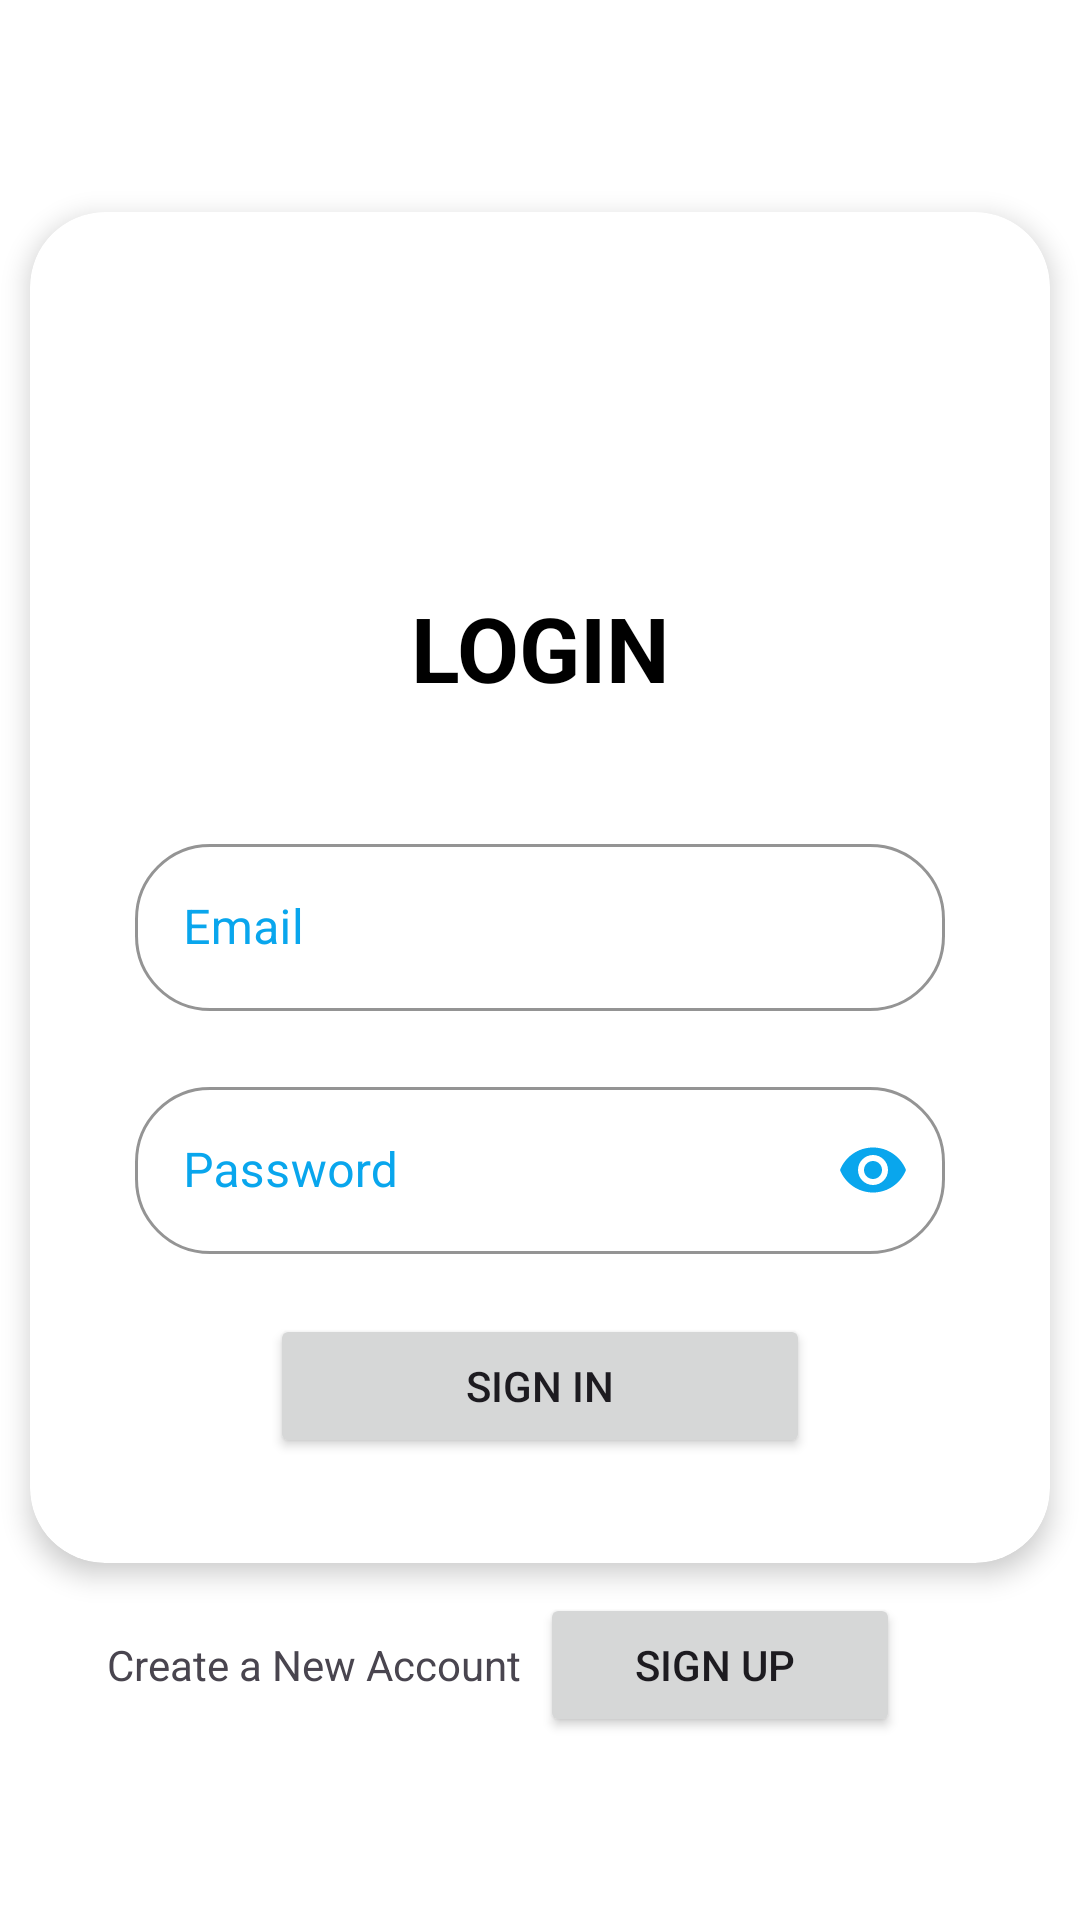

This screen was rendered from an Android layout file. Write that file and the resources it references.
<!-- AndroidManifest.xml: application theme Theme.MobileComputingServicesToSupportFloodDisaster -->
<!-- res/layout/activity_login.xml -->
<?xml version="1.0" encoding="utf-8"?>
<androidx.constraintlayout.widget.ConstraintLayout xmlns:android="http://schemas.android.com/apk/res/android"
    xmlns:app="http://schemas.android.com/apk/res-auto"
    xmlns:tools="http://schemas.android.com/tools"
    android:id="@+id/main"
    android:layout_width="match_parent"
    android:layout_height="match_parent"
    tools:context=".Login">


    <LinearLayout
        android:layout_width="match_parent"
        android:layout_height="match_parent"
        android:orientation="vertical"
        android:gravity="center">







        <androidx.cardview.widget.CardView
            android:layout_width="match_parent"
            android:layout_height="wrap_content"
            android:layout_margin="10dp"
            app:cardCornerRadius="25dp"
            app:cardElevation="5dp">

            <LinearLayout
                android:id="@+id/linearLayout"
                android:layout_width="match_parent"
                android:layout_height="wrap_content"
                android:layout_margin="15dp"
                android:orientation="vertical"
                android:padding="10dp"
                app:layout_constraintBottom_toBottomOf="parent"
                app:layout_constraintEnd_toEndOf="parent"
                app:layout_constraintStart_toStartOf="parent"
                app:layout_constraintTop_toTopOf="parent">
                <ImageView
                    android:layout_width="match_parent"
                    android:layout_height="100dp"
                    android:src="@drawable/avatar"/>

                <TextView
                    android:layout_width="match_parent"
                    android:layout_height="wrap_content"
                    android:layout_marginBottom="30dp"
                    android:gravity="center"
                    android:text="Login"
                    android:textAllCaps="true"
                    android:textColor="@color/black"
                    android:textSize="30dp"
                    android:textStyle="bold" />

                <com.google.android.material.textfield.TextInputLayout
                    style="@style/register"
                    android:layout_width="match_parent"
                    android:layout_height="wrap_content"
                    android:layout_margin="10dp"
                    android:textColorHint="@color/purple_200"
                    app:boxStrokeColor="@color/purple_200"
                    app:counterOverflowTextColor="@color/purple_200"
                    app:hintTextColor="@color/purple_200"
                    app:startIconTint="@color/purple_200">

                    <EditText
                        android:id="@+id/etemail"
                        android:layout_width="match_parent"
                        android:layout_height="wrap_content"
                        android:background="@null"
                        android:hint="Email"
                        android:textColor="@color/black" />

                </com.google.android.material.textfield.TextInputLayout>

                <com.google.android.material.textfield.TextInputLayout
                    style="@style/register"
                    android:layout_width="match_parent"
                    android:layout_height="wrap_content"
                    android:layout_margin="10dp"
                    android:textColorHint="@color/purple_200"
                    app:boxStrokeColor="@color/purple_200"
                    app:boxStrokeErrorColor="@color/purple_200"
                    app:counterOverflowTextColor="@color/black"
                    app:hintTextColor="@color/purple_200"
                    app:passwordToggleEnabled="true"
                    app:passwordToggleTint="@color/purple_200"
                    app:startIconTint="@color/purple_200"

                    >

                    <EditText
                        android:id="@+id/etpassword"
                        android:layout_width="match_parent"
                        android:layout_height="wrap_content"
                        android:background="@null"
                        android:hint="Password"
                        android:inputType="textPassword"
                        android:textColor="@color/black" />

                </com.google.android.material.textfield.TextInputLayout>



                <Button
                    android:id="@+id/btnsignin"
                    android:layout_width="match_parent"
                    android:layout_height="wrap_content"
                    android:layout_marginLeft="55dp"
                    android:layout_marginRight="55dp"
                    android:layout_marginTop="10dp"
                    android:layout_marginBottom="10dp"
                    android:text="Sign in"/>
            </LinearLayout>
        </androidx.cardview.widget.CardView>


        <LinearLayout
            android:layout_width="match_parent"
            android:layout_height="wrap_content"
            android:orientation="horizontal"
            android:weightSum="3">


            <TextView
                android:layout_width="0dp"
                android:layout_height="wrap_content"
                android:layout_weight="1.5"
                android:text="Create a New Account  "
                android:gravity="end"/>

            <Button
                android:id="@+id/btnsignup"
                android:layout_width="0dp"
                android:layout_height="wrap_content"
                android:layout_weight="1"
                android:text="Sign up " />

        </LinearLayout>




    </LinearLayout>

</androidx.constraintlayout.widget.ConstraintLayout>
<!-- resources referenced by this layout -->
<resources>
  <color name="black">#FF000000</color>
  <color name="purple_200">#09A6ED</color>
  <style name="register" parent="@style/Widget.MaterialComponents.TextInputLayout.OutlinedBox">
          <item name="boxCornerRadiusBottomEnd">25sp</item>
          <item name="boxCornerRadiusBottomStart">25dp</item>
          <item name="boxCornerRadiusTopEnd">25sp</item>
          <item name="boxCornerRadiusTopStart">25sp</item>
          <item name="boxStrokeColor">@color/purple_200</item>
          <item name="counterOverflowTextColor">@color/black</item>
          <item name="hintTextColor">@color/purple_200</item>
  
      </style>
  <style name="Theme.MobileComputingServicesToSupportFloodDisaster" parent="Base.Theme.MobileComputingServicesToSupportFloodDisaster">
          <item name="colorPrimary">@color/purple_500</item>
          <item name="colorPrimaryVariant">@color/purple_700</item>
          <item name="colorOnPrimary">@color/white</item>
          <item name="colorSecondary">@color/teal_200</item>
          <item name="colorSecondaryVariant">@color/teal_700</item>
          <item name="colorOnSecondary">@color/black</item>
          <item name="android:statusBarColor">@color/purple_200</item>
          <item name="android:navigationBarColor">@color/purple_200</item>
          <item name="android:windowBackground">@color/white</item>
      </style>
  <style name="Base.Theme.MobileComputingServicesToSupportFloodDisaster" parent="Theme.Material3.DayNight.NoActionBar">
          
          
      </style>
  <color name="purple_500">#17B3FA</color>
  <color name="purple_700">#2196F3</color>
  <color name="white">#FFFFFFFF</color>
  <color name="teal_200">#0AE0FB</color>
  <color name="teal_700">#34CDE0</color>
</resources>
